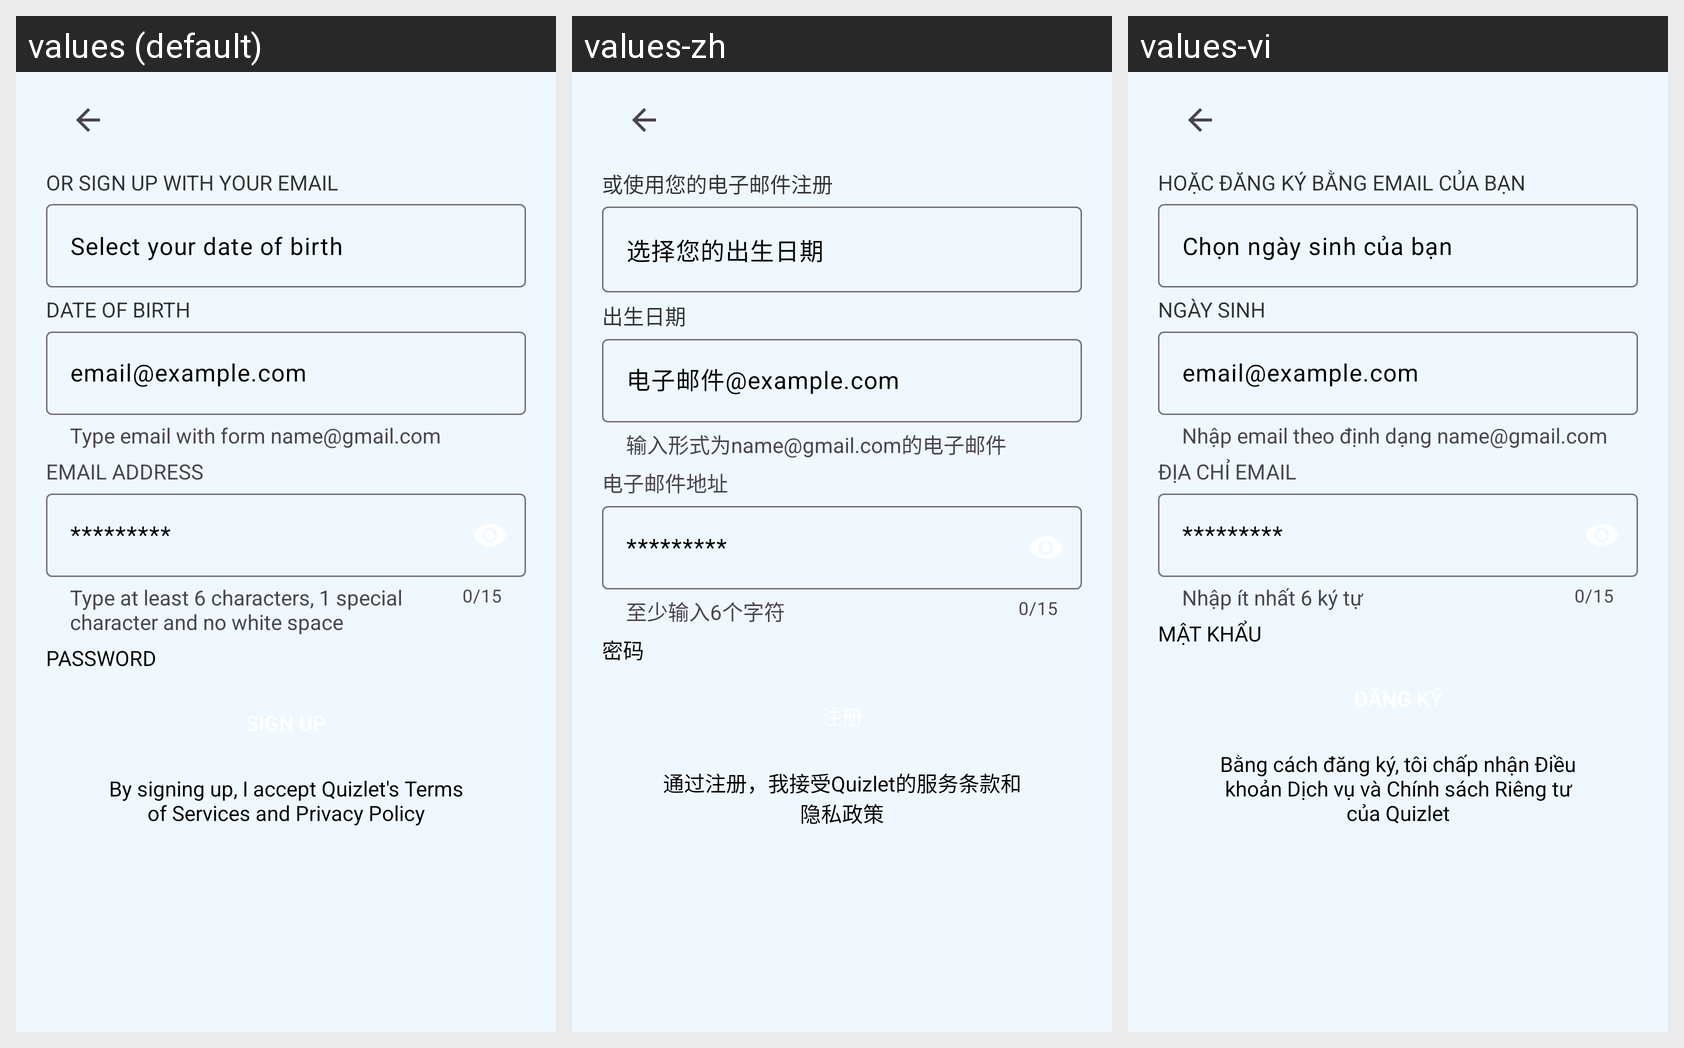

Here is an Android app screen in its default locale and in the app's own translations. Write out the translated-string differences for the strings that appear on this screen.
Android screen res/layout/activity_sign_up.xml rendered under 3 locales, left to right: values (default), values-zh, values-vi. Device: Nexus 5 (rendered at 1080×1920; each locale shown at half size, 540×960, under a caption strip naming it); theme Theme.AppQuizlet.
Strings drawn on this screen, with the default value and each locale's value (text and hints the layout hard-codes, and strings that could not be matched under every locale, appear in the picture but are not listed):

or_sign_up_email
  values: Or Sign up with your email
  values-zh: 或使用您的电子邮件注册
  values-vi: Hoặc Đăng ký bằng email của bạn

select_dob
  values: Select your date of birth
  values-zh: 选择您的出生日期
  values-vi: Chọn ngày sinh của bạn

dob
  values: Date of Birth
  values-zh: 出生日期
  values-vi: Ngày sinh

email_hint
  values: email@example.com
  values-zh: 电子邮件@example.com
  values-vi: email@example.com

helper_email
  values: Type email with form name@gmail.com
  values-zh: 输入形式为name@gmail.com的电子邮件
  values-vi: Nhập email theo định dạng name@gmail.com

email_add
  values: Email address
  values-zh: 电子邮件地址
  values-vi: Địa chỉ Email

pass_hint
  values: *********
  values-zh: *********
  values-vi: *********

helper_pass
  values: Type at least 6 characters, 1 special character and no white space
  values-zh: 至少输入6个字符
  values-vi: Nhập ít nhất 6 ký tự

password
  values: Password
  values-zh: 密码
  values-vi: Mật khẩu

terms_of_service
  values: By signing up, I accept Quizlet's Terms of Services and Privacy Policy
  values-zh: 通过注册，我接受Quizlet的服务条款和隐私政策
  values-vi: Bằng cách đăng ký, tôi chấp nhận Điều khoản Dịch vụ và Chính sách Riêng tư của Quizlet
